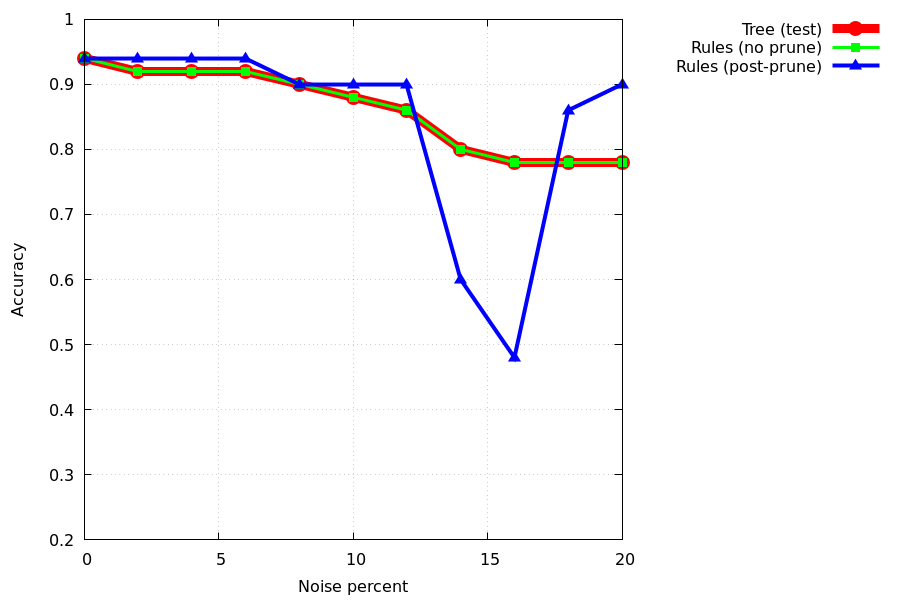

Values plotted in this chart, from the file beside it:
noise_percent, tree_acc_test, rule_acc_test, pruned_rule_acc_test
0, 0.94, 0.94, 0.94
2, 0.92, 0.92, 0.94
4, 0.92, 0.92, 0.94
6, 0.92, 0.92, 0.94
8, 0.9, 0.9, 0.9
10, 0.88, 0.88, 0.9
12, 0.86, 0.86, 0.9
14, 0.8, 0.8, 0.6
16, 0.78, 0.78, 0.48
18, 0.78, 0.78, 0.86
20, 0.78, 0.78, 0.9
